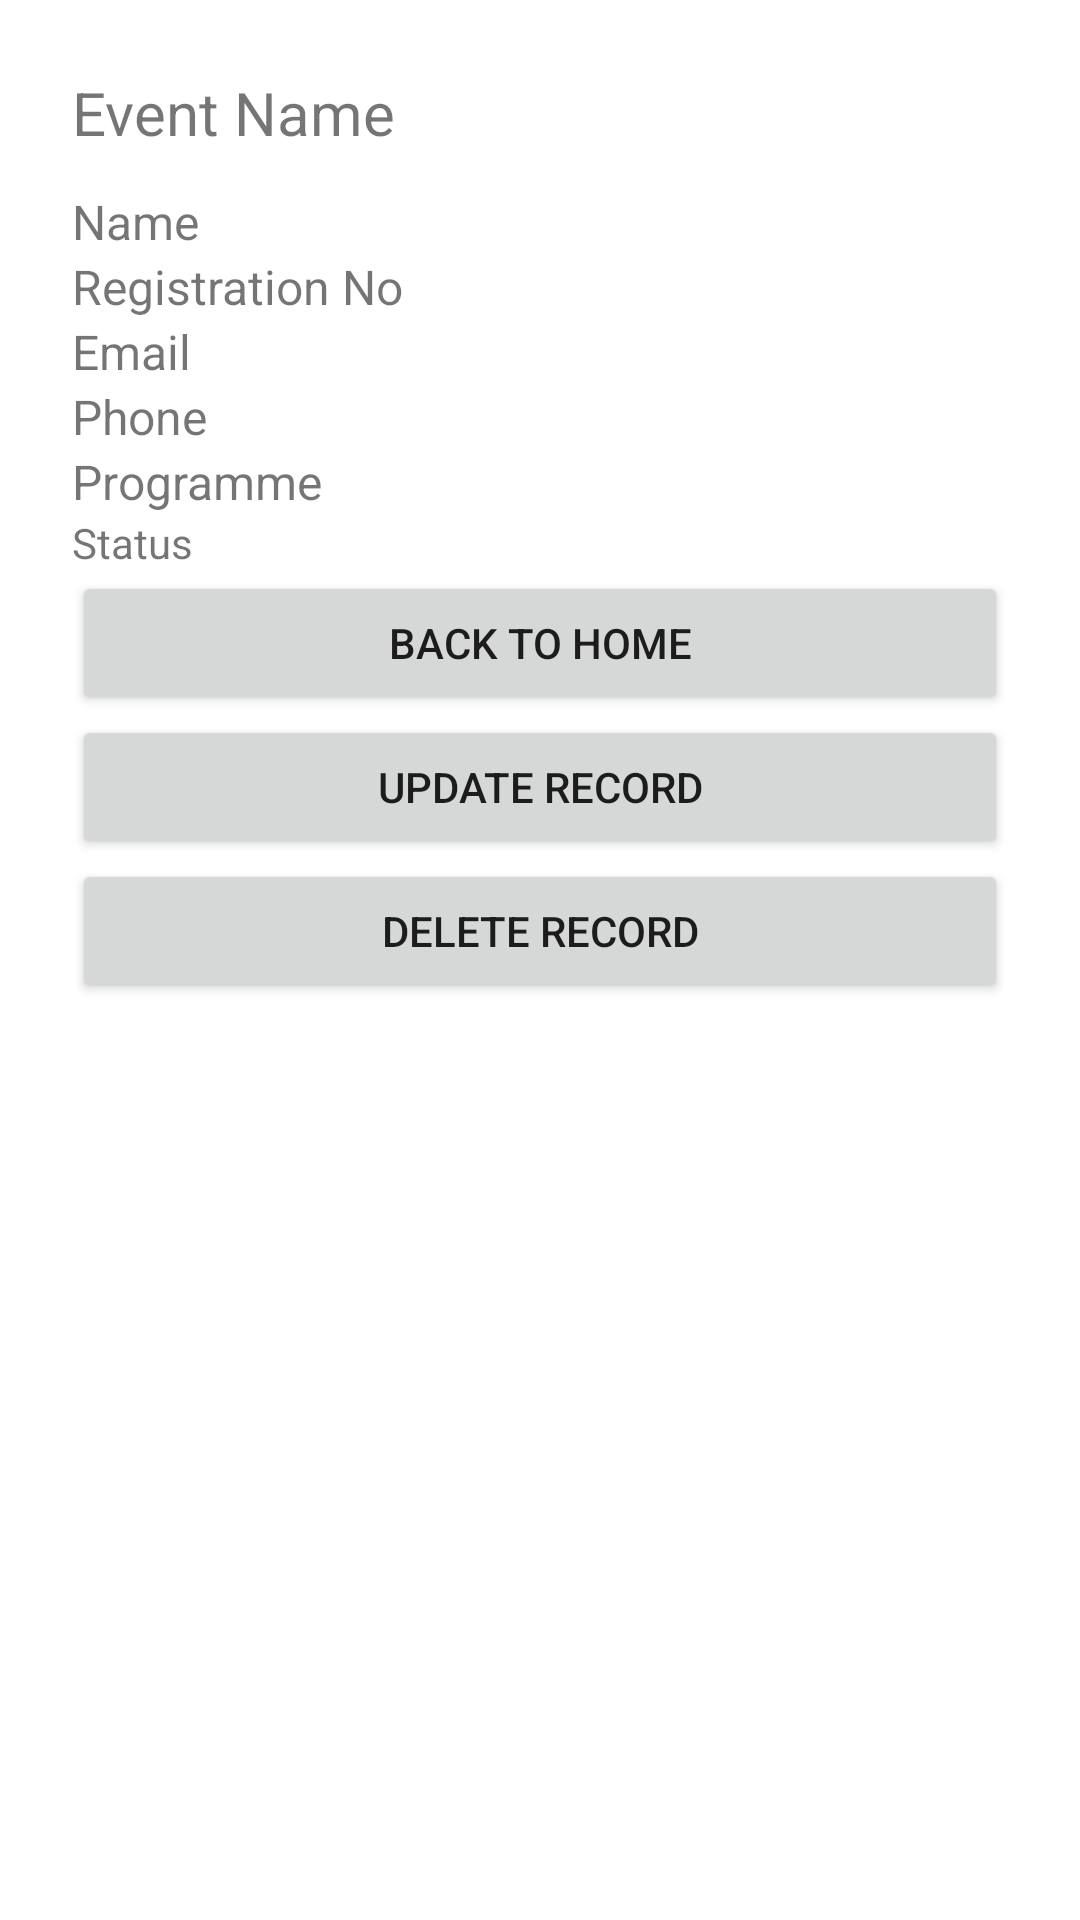

The Android layout XML behind this screen, and the referenced resources:
<!-- AndroidManifest.xml: application theme Theme.Practical_Work2 -->
<!-- res/layout/activity_confirmation.xml -->
<?xml version="1.0" encoding="utf-8"?>
<ScrollView xmlns:android="http://schemas.android.com/apk/res/android"
    android:layout_width="match_parent"
    android:layout_height="match_parent">

    <LinearLayout
        android:layout_width="match_parent"
        android:layout_height="wrap_content"
        android:orientation="vertical"
        android:padding="24dp">

        <TextView
            android:id="@+id/txtEvent"
            android:layout_width="match_parent"
            android:layout_height="wrap_content"
            android:text="Event Name"
            android:textSize="20sp" />

        
        <TextView
            android:id="@+id/txtName"
            android:layout_width="match_parent"
            android:layout_height="wrap_content"
            android:text="Name"
            android:textSize="16sp"
            android:layout_marginTop="12dp" />

        <TextView
            android:id="@+id/txtRegNo"
            android:layout_width="match_parent"
            android:layout_height="wrap_content"
            android:text="Registration No"
            android:textSize="16sp" />

        <TextView
            android:id="@+id/txtEmail"
            android:layout_width="match_parent"
            android:layout_height="wrap_content"
            android:text="Email"
            android:textSize="16sp" />

        <TextView
            android:id="@+id/txtPhone"
            android:layout_width="match_parent"
            android:layout_height="wrap_content"
            android:text="Phone"
            android:textSize="16sp" />

        <TextView
            android:id="@+id/txtProgramme"
            android:layout_width="match_parent"
            android:layout_height="wrap_content"
            android:text="Programme"
            android:textSize="16sp" />

        <TextView
            android:id="@+id/txtStatus"
            android:layout_width="match_parent"
            android:layout_height="wrap_content"
            android:text="Status" />

        <Button
            android:id="@+id/btnHome"
            android:layout_width="match_parent"
            android:layout_height="wrap_content"
            android:text="BACK TO HOME" />

        <Button
            android:id="@+id/btnUpdate"
            android:layout_width="match_parent"
            android:layout_height="wrap_content"
            android:text="UPDATE RECORD" />

        <Button
            android:id="@+id/btnDelete"
            android:layout_width="match_parent"
            android:layout_height="wrap_content"
            android:text="DELETE RECORD" />

    </LinearLayout>
</ScrollView>
<!-- resources referenced by this layout -->
<resources>
  <style name="Theme.Practical_Work2" parent="Theme.MaterialComponents.DayNight.DarkActionBar">
          
          <item name="colorPrimary">@color/purple_500</item>
          <item name="colorPrimaryVariant">@color/purple_700</item>
          <item name="colorOnPrimary">@color/white</item>
          
          <item name="colorSecondary">@color/teal_200</item>
          <item name="colorSecondaryVariant">@color/teal_700</item>
          <item name="colorOnSecondary">@color/black</item>
          
          <item name="android:statusBarColor">?attr/colorPrimaryVariant</item>
          
      </style>
  <!-- not gathered from this repository: default colours our renderer supplied (Android Studio template values) -->
  <color name="purple_500">#FF6200EE</color>
  <color name="purple_700">#FF3700B3</color>
  <color name="teal_200">#FF03DAC5</color>
  <color name="teal_700">#FF018786</color>
  <color name="black">#FF000000</color>
  <color name="white">#FFFFFFFF</color>
</resources>
